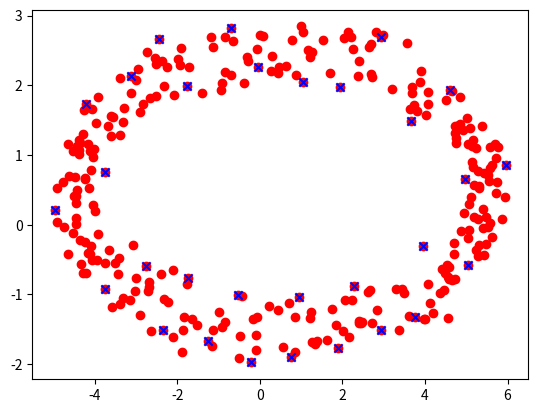

This chart was generated by the following Python code:
from typing import Optional, Callable

import numpy as np


# TODO move to utils
def l2_norm(x: np.ndarray, y: np.ndarray):
    return ((x - y) ** 2).sum(axis=0)


def furthest_point_sampling(pts: np.ndarray,
                            k: int,
                            initial_idx: Optional[int] = None,
                            metric: Callable[[np.ndarray, np.ndarray], float] = l2_norm,
                            skip_initial: bool = False) -> (np.ndarray, np.ndarray):
    """
    Furthest point sampling algorithm
    :param pts: Array of shape (dim, num_points)
    :param k: Number of points to sample
    :param initial_idx: Index to start the sampling from, random if None
    :param metric: Metric function to calculate distance
    :param skip_initial: Skip the first furthest point, stabilizes the output
    :return: (distances, indices), indices = sampled points
    """
    dim, num_points = pts.shape
    indices = np.zeros((k,), dtype=int)
    distances = np.zeros((k, num_points), dtype=pts.dtype)
    if initial_idx is None:
        indices[0] = np.random.randint(len(pts))
    else:
        indices[0] = initial_idx

    furthest_point = pts[:, indices[0]].T
    min_distances = metric(furthest_point[:, None], pts)
    if skip_initial:
        indices[0] = np.argmax(min_distances, axis=0)
        furthest_point = pts[:, indices[0]]
        min_distances = metric(furthest_point[:, None], pts)

    distances[0, :] = min_distances
    for i in range(1, k):
        indices[i] = np.argmax(min_distances)
        furthest_point = pts[:, indices[i]]
        dist = metric(furthest_point[:, None], pts)
        distances[:] = dist
        min_distances = np.minimum(min_distances, dist)
    return distances, indices


if __name__ == '__main__':
    import matplotlib.pyplot as plt

    k = 30
    t = np.repeat(np.linspace(0, 2 * np.pi, num=100), 3)
    x = np.cos(t) * 5
    y = np.sin(t) * 2
    pts = np.stack((x, y), axis=1) + np.random.random((x.shape[0], 2))
    pts = pts.T
    distances, indices = furthest_point_sampling(pts, k, skip_initial=True)
    reduced = pts[:, indices]

    print(f'Reduced {x.shape[0]} points to {k} points')

    plt.scatter(pts[0, :], pts[1, :], c='r')
    plt.scatter(reduced[0, :], reduced[1, :], c='b', marker='x')
    plt.show()
